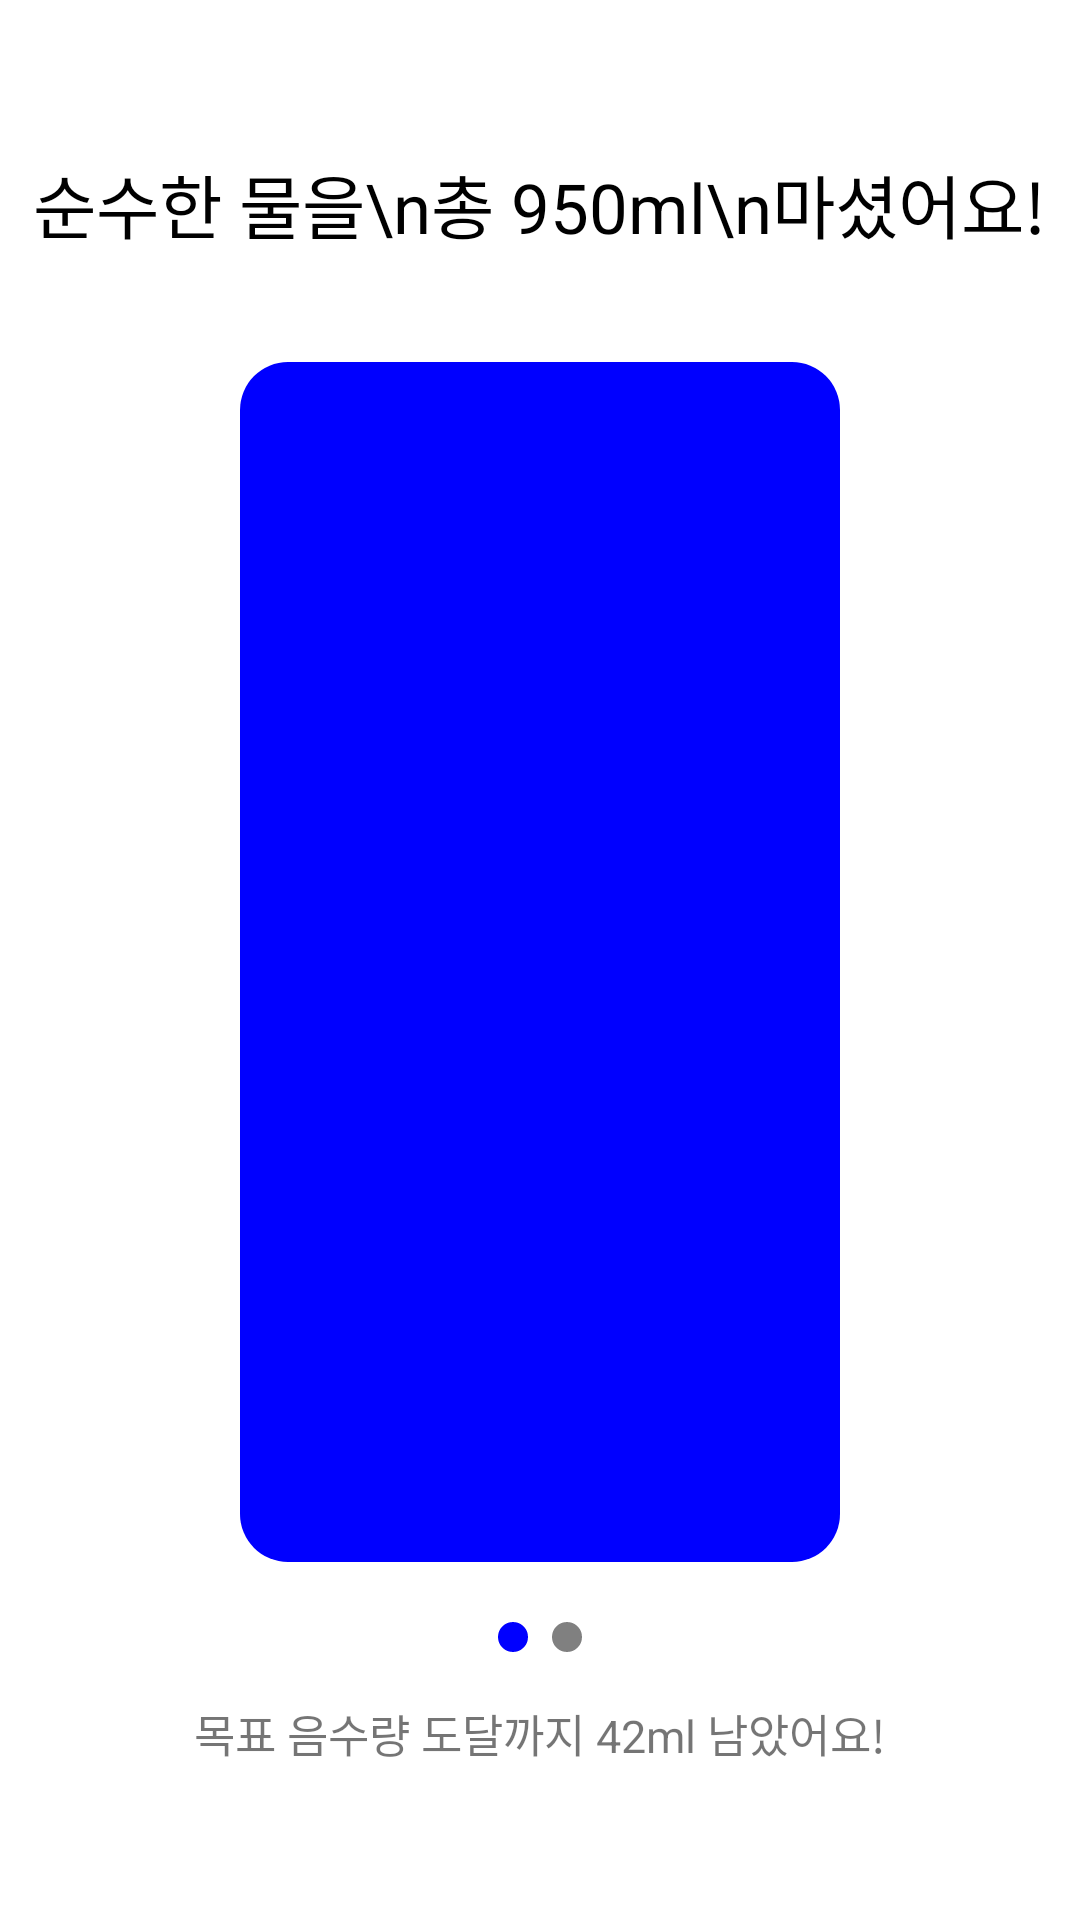

The Android layout XML behind this screen, and the referenced resources:
<!-- AndroidManifest.xml: application theme Theme.Teamproject2024 -->
<!-- res/layout/paper_item_1.xml -->
<LinearLayout
    xmlns:android="http://schemas.android.com/apk/res/android"
    android:layout_width="match_parent"
    android:layout_height="match_parent"
    android:orientation="vertical"
    android:gravity="center">

    <TextView
        android:id="@+id/textView_totalAmount"
        android:layout_width="wrap_content"
        android:layout_height="wrap_content"
        android:layout_marginBottom="16dp"
        android:gravity="center"
        android:text="순수한 물을\n총 950ml\n마셨어요!"
        android:textColor="#000000"
        android:textSize="23sp" />

    <View
        android:id="@+id/waterProgress"
        android:layout_width="200dp"
        android:layout_height="400dp"
        android:background="@drawable/blue_square"
        android:layout_margin="20dp"/>

    <LinearLayout
        android:layout_width="wrap_content"
        android:layout_height="wrap_content"
        android:orientation="horizontal"
        android:gravity="center">

        <ImageView
            android:layout_width="10dp"
            android:layout_height="10dp"
            android:layout_marginEnd="8dp"
            android:src="@drawable/bluecircle_shape" />

        <ImageView
            android:layout_width="10dp"
            android:layout_height="10dp"
            android:src="@drawable/graycircle_shape" />
    </LinearLayout>

    <TextView
        android:id="@+id/textView_goalLeft"
        android:layout_width="wrap_content"
        android:layout_height="wrap_content"
        android:text="목표 음수량 도달까지 42ml 남았어요!"
        android:textSize="15sp"
        android:gravity="center"
        android:layout_marginTop="16dp"/>  
</LinearLayout>
<!-- resources referenced by this layout -->
<resources>
  <!-- drawable blue_square (drawable) -->
  <shape xmlns:android="http://schemas.android.com/apk/res/android"
      android:shape="rectangle">
  
      <solid android:color="#0000FF"/> 
  
      
      <corners android:radius="16dp"/>
  
  </shape>
  <!-- drawable bluecircle_shape (drawable) -->
  <shape xmlns:android="http://schemas.android.com/apk/res/android">
      <solid android:color="#0000FF" />  
      <corners android:radius="10dp"/>    
      <size
          android:width="20dp"
          android:height="20dp"/>        
  </shape>
  <!-- drawable graycircle_shape (drawable) -->
  <shape xmlns:android="http://schemas.android.com/apk/res/android">
      <solid android:color="#808080"/>
      <corners android:radius="8dp"/>
  </shape>
  <style name="Theme.Teamproject2024" parent="Theme.MaterialComponents.DayNight.DarkActionBar">
          
          <item name="colorPrimary">@color/purple_500</item>
          <item name="colorPrimaryVariant">@color/purple_700</item>
          <item name="colorOnPrimary">@color/white</item>
          
          <item name="colorSecondary">@color/teal_200</item>
          <item name="colorSecondaryVariant">@color/teal_700</item>
          <item name="colorOnSecondary">@color/black</item>
          
          <item name="android:statusBarColor">?attr/colorPrimaryVariant</item>
          
      </style>
  <!-- not gathered from this repository: default colours our renderer supplied (Android Studio template values) -->
  <color name="purple_500">#FF6200EE</color>
  <color name="purple_700">#FF3700B3</color>
  <color name="teal_200">#FF03DAC5</color>
  <color name="teal_700">#FF018786</color>
  <color name="black">#FF000000</color>
  <color name="white">#FFFFFFFF</color>
</resources>
